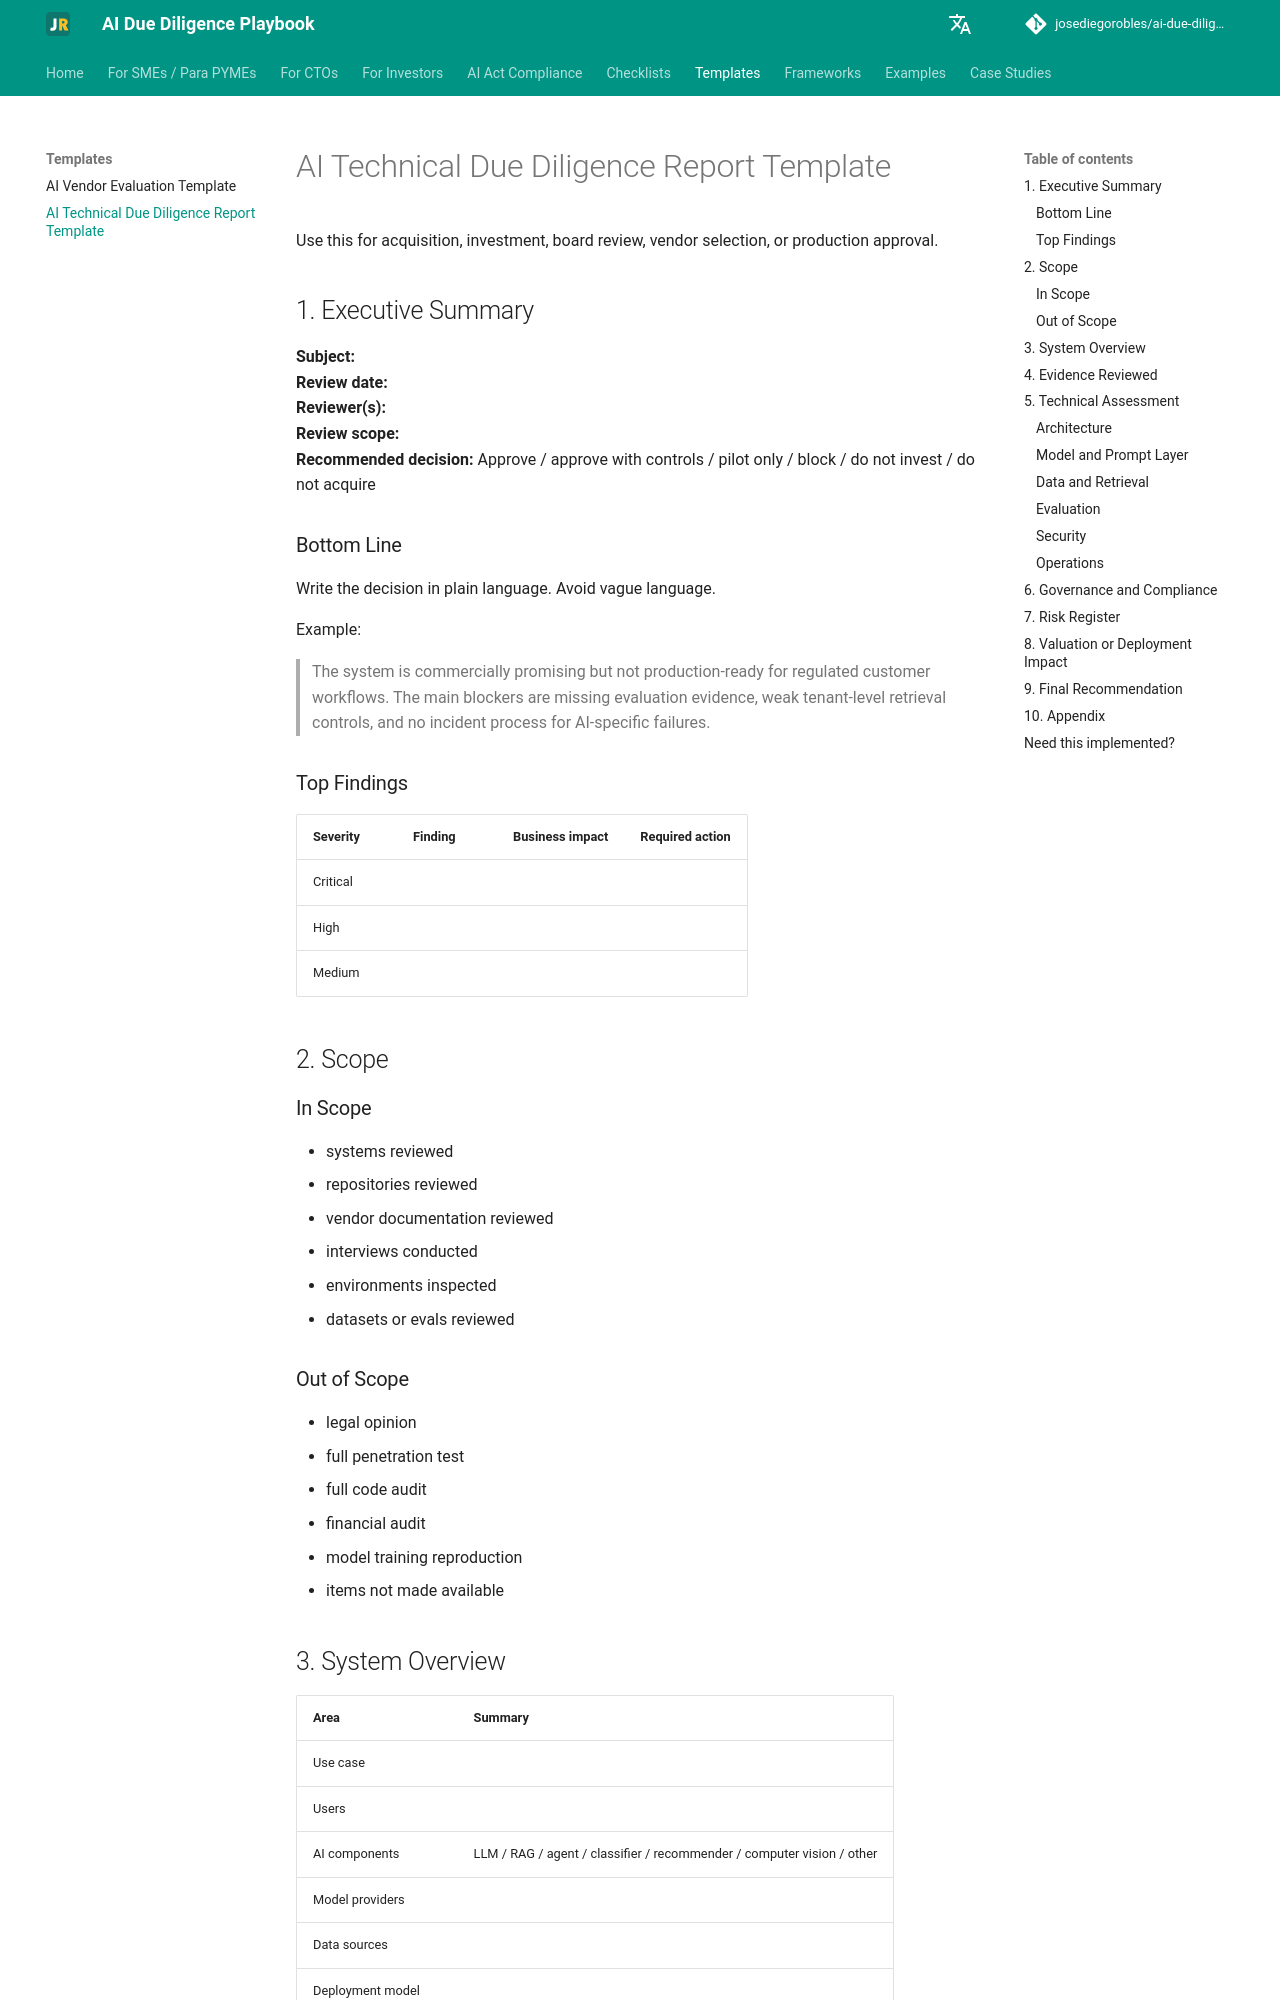

repository: josediegorobles/ai-due-diligence-playbook · page: templates/ai-technical-due-diligence-report-template/index.html · generator: mkdocs

# AI Technical Due Diligence Report Template

Use this for acquisition, investment, board review, vendor selection, or production approval.

## 1. Executive Summary

**Subject:**  
**Review date:**  
**Reviewer(s):**  
**Review scope:**  
**Recommended decision:** Approve / approve with controls / pilot only / block / do not invest / do not acquire

### Bottom Line

Write the decision in plain language. Avoid vague language.

Example:

> The system is commercially promising but not production-ready for regulated customer workflows. The main blockers are missing evaluation evidence, weak tenant-level retrieval controls, and no incident process for AI-specific failures.

### Top Findings

| Severity | Finding | Business impact | Required action |
| --- | --- | --- | --- |
| Critical |  |  |  |
| High |  |  |  |
| Medium |  |  |  |

## 2. Scope

### In Scope

- systems reviewed
- repositories reviewed
- vendor documentation reviewed
- interviews conducted
- environments inspected
- datasets or evals reviewed

### Out of Scope

- legal opinion
- full penetration test
- full code audit
- financial audit
- model training reproduction
- items not made available
